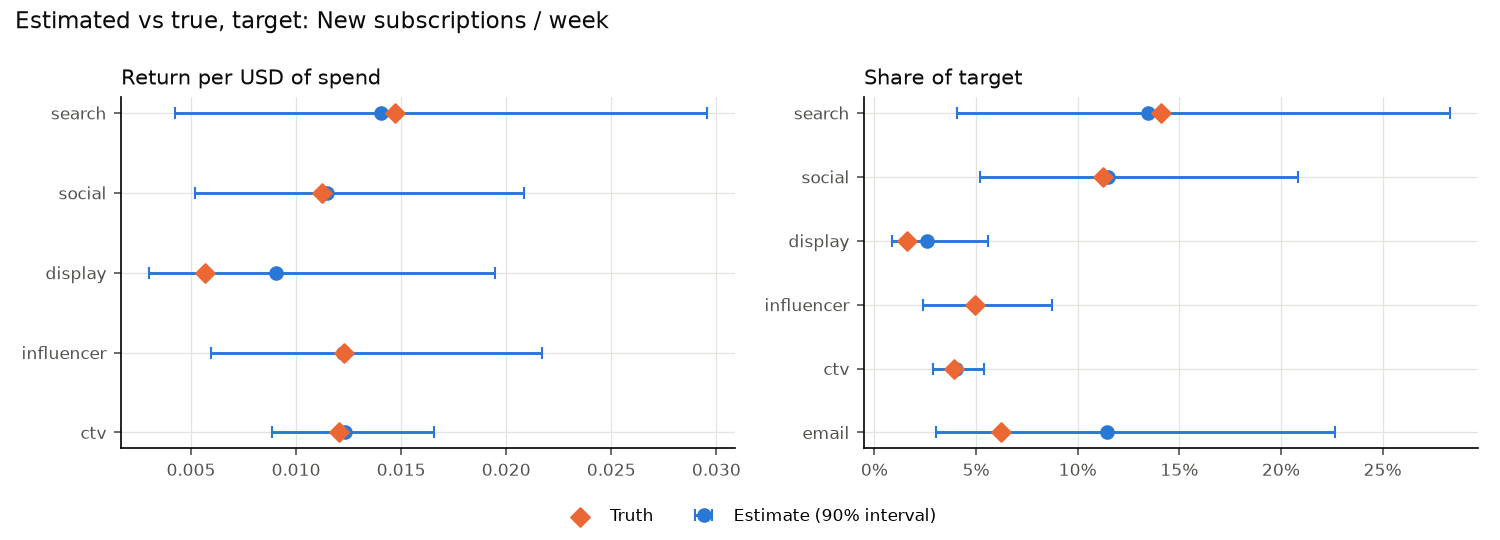

Source data for this figure (header and first rows):
channel, share_mean, share_low, share_high, roi_mean, roi_low, roi_high, true_share, true_roi
search, 0.1346, 0.0406, 0.283, 0.0141, 0.0042, 0.0295, 0.1408, 0.0147
social, 0.1149, 0.0518, 0.2086, 0.0115, 0.0052, 0.0208, 0.1126, 0.0112
display, 0.0261, 0.0086, 0.0561, 0.0091, 0.003, 0.0195, 0.0163, 0.0057
influencer, 0.0494, 0.0241, 0.0876, 0.0122, 0.006, 0.0217, 0.0496, 0.0123
ctv, 0.0403, 0.0289, 0.0541, 0.0123, 0.0089, 0.0166, 0.0393, 0.012
email, 0.1144, 0.0305, 0.2264, , , , 0.0623, 
